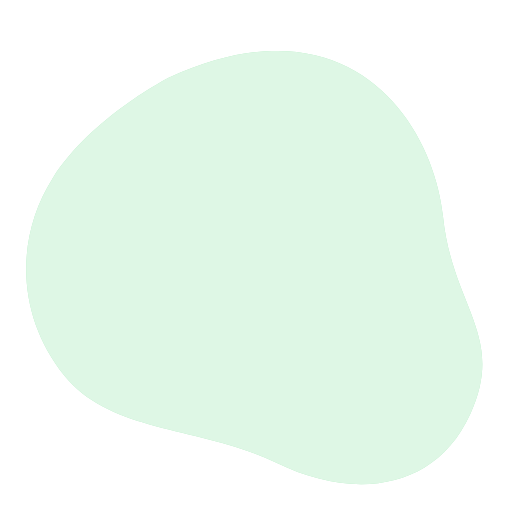
t = 0.00 s
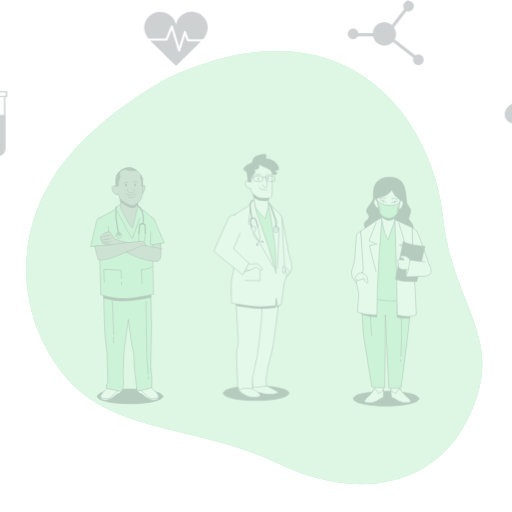
t = 0.25 s
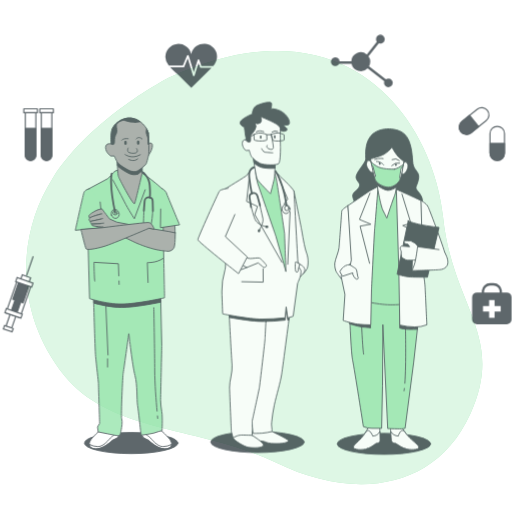
t = 0.50 s
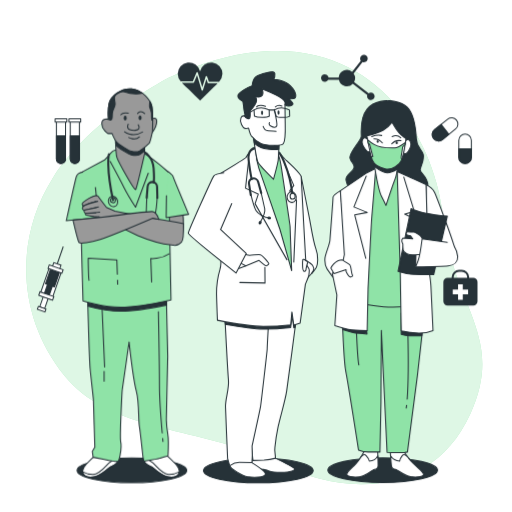
t = 0.75 s
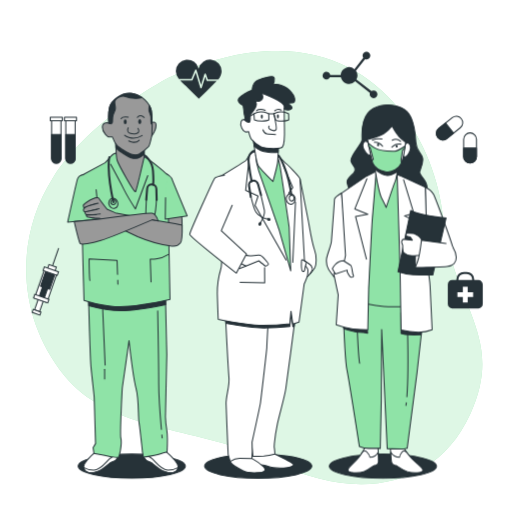
t = 1.00 s

The animated SVG that drew these frames (rendered in a browser with its animation timeline set to each time). Animation: 2 CSS @keyframes rules; one cycle of 1.00 s.

<svg class="animated" id="freepik_stories-doctors" xmlns="http://www.w3.org/2000/svg" viewBox="0 0 500 500" version="1.1" xmlns:xlink="http://www.w3.org/1999/xlink" xmlns:svgjs="http://svgjs.com/svgjs"><style>svg#freepik_stories-doctors:not(.animated) .animable {opacity: 0;}svg#freepik_stories-doctors.animated #freepik--Icons--inject-24 {animation: 1s 1 forwards cubic-bezier(.36,-0.01,.5,1.38) zoomOut;animation-delay: 0s;}svg#freepik_stories-doctors.animated #freepik--character-3--inject-24 {animation: 1s 1 forwards cubic-bezier(.36,-0.01,.5,1.38) zoomIn;animation-delay: 0s;}svg#freepik_stories-doctors.animated #freepik--character-2--inject-24 {animation: 1s 1 forwards cubic-bezier(.36,-0.01,.5,1.38) zoomIn;animation-delay: 0s;}svg#freepik_stories-doctors.animated #freepik--character-1--inject-24 {animation: 1s 1 forwards cubic-bezier(.36,-0.01,.5,1.38) zoomIn;animation-delay: 0s;}            @keyframes zoomOut {                0% {                    opacity: 0;                    transform: scale(1.5);                }                100% {                    opacity: 1;                    transform: scale(1);                }            }                    @keyframes zoomIn {                0% {                    opacity: 0;                    transform: scale(0.5);                }                100% {                    opacity: 1;                    transform: scale(1);                }            }        </style><g id="freepik--background-simple--inject-24" class="animable" style="transform-origin: 248.297px 261.286px;"><path d="M165.19,75.75s-75.77,38.61-113.56,98.1-34.8,136,11.12,192.78S196.44,416,269.93,452s154.57,28.58,189.32-47.66S441.6,299.57,432.6,211.36,344.07-6,165.19,75.75Z" style="fill: #8FE3A7; transform-origin: 248.297px 261.286px;" id="elxbrz8lbziuk" class="animable"></path><g id="elfuhwzbvx249"><path d="M165.19,75.75s-75.77,38.61-113.56,98.1-34.8,136,11.12,192.78S196.44,416,269.93,452s154.57,28.58,189.32-47.66S441.6,299.57,432.6,211.36,344.07-6,165.19,75.75Z" style="fill: rgb(255, 255, 255); opacity: 0.7; transform-origin: 248.297px 261.286px;" class="animable" id="el8pbeu0ybaca"></path></g></g><g id="freepik--Icons--inject-24" class="animable" style="transform-origin: 251.381px 179.041px;"><path d="M467.2,273.5h-4.15v-.71a7.32,7.32,0,0,0-7.31-7.31h-2.81a7.32,7.32,0,0,0-7.32,7.31v.71h-4.14a4.2,4.2,0,0,0-4.21,4.21v19.18a4.21,4.21,0,0,0,4.21,4.21H467.2a4.22,4.22,0,0,0,4.21-4.21V277.71A4.21,4.21,0,0,0,467.2,273.5Zm-19.59-.71a5.32,5.32,0,0,1,5.32-5.31h2.81a5.31,5.31,0,0,1,5.31,5.31v.71H447.61Z" style="fill: rgb(38, 50, 56); transform-origin: 454.335px 283.29px;" id="el4r8s25zb8n3" class="animable"></path><polygon points="462 285.34 456.7 285.34 456.7 280.05 451.96 280.05 451.96 285.34 446.66 285.34 446.66 290.09 451.96 290.09 451.96 295.38 456.7 295.38 456.7 290.09 462 290.09 462 285.34" style="fill: rgb(255, 255, 255); transform-origin: 454.33px 287.715px;" id="elerof0h6lt7i" class="animable"></polygon><path d="M459,159.2h0a6.27,6.27,0,0,1-6.27-6.28V136a6.27,6.27,0,0,1,6.27-6.28h0a6.27,6.27,0,0,1,6.27,6.28v16.89A6.27,6.27,0,0,1,459,159.2Z" style="fill: rgb(255, 255, 255); stroke: rgb(38, 50, 56); stroke-linecap: round; stroke-linejoin: round; transform-origin: 459px 144.46px;" id="el0uo9p5qvdd6a" class="animable"></path><path d="M459,159.2h0a6.27,6.27,0,0,1-6.27-6.28v-8.45h12.54v8.45A6.27,6.27,0,0,1,459,159.2Z" style="fill: rgb(38, 50, 56); stroke: rgb(38, 50, 56); stroke-linecap: round; stroke-linejoin: round; transform-origin: 459px 151.835px;" id="ellyq2ewdnh4c" class="animable"></path><path d="M427.46,134.28h0a6.26,6.26,0,0,1,1-8.82l13.17-10.58a6.29,6.29,0,0,1,8.83,1h0a6.28,6.28,0,0,1-1,8.82l-13.18,10.57A6.27,6.27,0,0,1,427.46,134.28Z" style="fill: rgb(255, 255, 255); stroke: rgb(38, 50, 56); stroke-linecap: round; stroke-linejoin: round; transform-origin: 438.956px 125.079px;" id="elexef4d435kv" class="animable"></path><path d="M427.46,134.28h0a6.26,6.26,0,0,1,1-8.82l6.59-5.29,7.85,9.79-6.59,5.28A6.27,6.27,0,0,1,427.46,134.28Z" style="fill: rgb(38, 50, 56); stroke: rgb(38, 50, 56); stroke-linecap: round; stroke-linejoin: round; transform-origin: 434.493px 128.405px;" id="elfai8t8opc6" class="animable"></path><path d="M364.75,88.24a3.75,3.75,0,0,0-2.18.7L348,77.63a8.15,8.15,0,0,0-.46-8.5l8.9-11.38a3.78,3.78,0,1,0-2.42-3.52,3.69,3.69,0,0,0,.69,2.17l-8.66,11.09a8.17,8.17,0,0,0-13.42,5.8H322.51a3.78,3.78,0,1,0-.39,2.19h10.7a8.18,8.18,0,0,0,13.92,3.92l14.49,11.27a3.77,3.77,0,1,0,3.52-2.43Z" style="fill: rgb(38, 50, 56); transform-origin: 341.751px 73.1116px;" id="elxy875ppiw2r" class="animable"></path><path d="M68.78,159.32h0a4.58,4.58,0,0,1-4.57-4.57v-38h9.14v38A4.57,4.57,0,0,1,68.78,159.32Z" style="fill: rgb(255, 255, 255); stroke: rgb(38, 50, 56); stroke-linecap: round; stroke-linejoin: round; transform-origin: 68.78px 138.035px;" id="elp97217si4ak" class="animable"></path><path d="M68.78,159.32h0a4.58,4.58,0,0,1-4.57-4.57V131.38h9.14v23.37A4.57,4.57,0,0,1,68.78,159.32Z" style="fill: rgb(38, 50, 56); stroke: rgb(38, 50, 56); stroke-linecap: round; stroke-linejoin: round; transform-origin: 68.78px 145.35px;" id="eloi2tqsgwzea" class="animable"></path><rect x="62.91" y="114.53" width="11.75" height="3.33" style="fill: rgb(255, 255, 255); stroke: rgb(38, 50, 56); stroke-linecap: round; stroke-linejoin: round; transform-origin: 68.785px 116.195px;" id="el7unqlrdg8lr" class="animable"></rect><path d="M54.93,159.32h0a4.58,4.58,0,0,1-4.57-4.57v-38H59.5v38A4.57,4.57,0,0,1,54.93,159.32Z" style="fill: rgb(255, 255, 255); stroke: rgb(38, 50, 56); stroke-linecap: round; stroke-linejoin: round; transform-origin: 54.93px 138.035px;" id="el9f1dybminyu" class="animable"></path><path d="M54.93,159.32h0a4.58,4.58,0,0,1-4.57-4.57V131.38H59.5v23.37A4.57,4.57,0,0,1,54.93,159.32Z" style="fill: rgb(38, 50, 56); stroke: rgb(38, 50, 56); stroke-linecap: round; stroke-linejoin: round; transform-origin: 54.93px 145.35px;" id="elu31jfu7eafb" class="animable"></path><rect x="49.06" y="114.53" width="11.75" height="3.33" style="fill: rgb(255, 255, 255); stroke: rgb(38, 50, 56); stroke-linecap: round; stroke-linejoin: round; transform-origin: 54.935px 116.195px;" id="eldejcam6f9uv" class="animable"></rect><path d="M186.78,77.07l3.64-8.74a.77.77,0,0,1,.73-.46.75.75,0,0,1,.68.53l4.41,14.54,3.36-10.71a.75.75,0,0,1,.7-.53.8.8,0,0,1,.72.5l1.87,5.38H213a12.21,12.21,0,0,0,3.38-8A11.33,11.33,0,0,0,194,67a11.33,11.33,0,0,0-22.36,2.59,12.36,12.36,0,0,0,2.95,7.53Z" style="fill: rgb(38, 50, 56); transform-origin: 194.01px 70.556px;" id="el9ifc39txk84" class="animable"></path><path d="M202.36,79.08a.75.75,0,0,1-.71-.5l-1.3-3.74-3.41,10.87a.76.76,0,0,1-.72.53h0a.74.74,0,0,1-.71-.54L191,70.83l-3,7.28a.75.75,0,0,1-.69.46H175.8c2.47,2.76,5.55,5.2,7.85,7.47,3.48,3.44,6.89,7,10.44,10.32,4.55-4.49,9.13-9,13.64-13.49,1.25-1.25,2.61-2.49,3.87-3.79Z" style="fill: rgb(38, 50, 56); transform-origin: 193.7px 83.595px;" id="el018g86nr9kz2e" class="animable"></path><g id="ely497440ytff"><rect x="36.2" y="287.7" width="5.19" height="16.19" style="fill: rgb(255, 255, 255); stroke: rgb(38, 50, 56); stroke-miterlimit: 10; transform-origin: 38.795px 295.795px; transform: rotate(-160.87deg);" class="animable" id="elq4r7myfzmoo"></rect></g><g id="elgo0k5v9ss9t"><rect x="31.63" y="303.36" width="8.01" height="3.05" style="fill: rgb(255, 255, 255); stroke: rgb(38, 50, 56); stroke-miterlimit: 10; transform-origin: 35.635px 304.885px; transform: rotate(-160.87deg);" class="animable" id="eljwwrxoxo8jj"></rect></g><g id="elkcs4xz5eif"><rect x="38.04" y="264.83" width="12.83" height="29.33" style="fill: rgb(255, 255, 255); stroke: rgb(38, 50, 56); stroke-miterlimit: 10; transform-origin: 44.455px 279.495px; transform: rotate(-160.87deg);" class="animable" id="elbyuzh6nywzp"></rect></g><g id="elyuoptp88bx"><rect x="41.87" y="265.19" width="9.47" height="16.19" style="fill: rgb(38, 50, 56); stroke: rgb(38, 50, 56); stroke-miterlimit: 10; transform-origin: 46.605px 273.285px; transform: rotate(-160.87deg);" class="animable" id="eloynvhenw7gh"></rect></g><g id="el05b6ucitnvls"><rect x="40.4" y="275.58" width="5.19" height="16.19" style="fill: rgb(38, 50, 56); stroke: rgb(38, 50, 56); stroke-miterlimit: 10; transform-origin: 42.995px 283.675px; transform: rotate(-160.87deg);" class="animable" id="el5huykj709y"></rect></g><g id="el5vp9tpcloub"><rect x="32.91" y="289.78" width="14.66" height="3.67" style="fill: rgb(255, 255, 255); stroke: rgb(38, 50, 56); stroke-miterlimit: 10; transform-origin: 40.24px 291.615px; transform: rotate(-160.87deg);" class="animable" id="elel8hjgklcf"></rect></g><g id="elwmjz8behsam"><rect x="46.74" y="259.44" width="7.64" height="4.89" style="fill: rgb(255, 255, 255); stroke: rgb(38, 50, 56); stroke-miterlimit: 10; transform-origin: 50.56px 261.885px; transform: rotate(-160.87deg);" class="animable" id="eljih4sbsl9q"></rect></g><g id="el2bauq7evt41"><rect x="42.23" y="262.94" width="14.66" height="3.67" style="fill: rgb(255, 255, 255); stroke: rgb(38, 50, 56); stroke-miterlimit: 10; transform-origin: 49.56px 264.775px; transform: rotate(-160.87deg);" class="animable" id="eloju1z972gmp"></rect></g><line x1="51.42" y1="258.95" x2="57.22" y2="242.21" style="fill: none; stroke: rgb(38, 50, 56); stroke-miterlimit: 10; transform-origin: 54.32px 250.58px;" id="elov4zwmxqql" class="animable"></line></g><g id="freepik--character-3--inject-24" class="animable" style="transform-origin: 382.147px 284.799px;"><ellipse cx="373.9" cy="455.2" rx="52.33" ry="11.8" style="fill: rgb(38, 50, 56); stroke: rgb(38, 50, 56); stroke-linecap: round; stroke-linejoin: round; transform-origin: 373.9px 455.2px;" id="elvdmoiffrs" class="animable"></ellipse><path d="M333.55,188.48s-7.08,4.33-7,6.23-2.64,36.55-2.95,40.88-4.43,13.27-4.75,17.33.7,8.13,1.89,10,5.56,7.85,5.56,7.85l11.75-18.15a103.73,103.73,0,0,0,.18-11.91C338.05,232.06,333.55,188.48,333.55,188.48Z" style="fill: rgb(255, 255, 255); stroke: rgb(38, 50, 56); stroke-linecap: round; stroke-linejoin: round; transform-origin: 328.557px 229.625px;" id="elh0nw5yzd6q" class="animable"></path><path d="M378.76,102.62s-12.5-.8-19.62,7.87-5.59,21.93-5.64,26-12.14,16-10.8,20.86,4.9,5.41,3.76,9.47-8.58,6.5-7.5,11.65,5,12.45,5,12.45l72,.49s2.57-7.58-.17-13.27-6.63-7.57-6-10.28,4.11-9.21,2.77-14.08-6-6.22-6.49-14.89-1.77-23-8.65-30S378.76,102.62,378.76,102.62Z" style="fill: rgb(38, 50, 56); stroke: rgb(38, 50, 56); stroke-linecap: round; stroke-linejoin: round; transform-origin: 377.953px 147.004px;" id="el9njddspsen" class="animable"></path><path d="M356.62,436.73a64,64,0,0,1-8,11.92c-4.6,5.15-9.06,7.86-8.91,10.57s10.19,3.24,15.5,1.34,9.17-5.69,10.24-6,4.06,0,4.13-3.8-.51-14.62-.51-14.62Z" style="fill: rgb(255, 255, 255); stroke: rgb(38, 50, 56); stroke-linecap: round; stroke-linejoin: round; transform-origin: 354.646px 448.915px;" id="el742cb51nt2k" class="animable"></path><path d="M355.19,460.56c5.32-1.9,9.17-5.69,10.24-6s4.06,0,4.13-3.8c0-2-.11-6-.25-9.27a9.45,9.45,0,0,1-8.1,5s-.1-1.9-3-5.14c-1.87-2.12-3.76-.45-4.86,1l-.89,1.34-.07.13h0a48,48,0,0,1-3.78,4.87c-4.6,5.15-9.06,7.86-8.91,10.57S349.88,462.46,355.19,460.56Z" style="fill: rgb(255, 255, 255); stroke: rgb(38, 50, 56); stroke-linecap: round; stroke-linejoin: round; transform-origin: 354.628px 451.024px;" id="elkmoikr1p9l" class="animable"></path><path d="M393.67,436.71a74.28,74.28,0,0,0,9.3,11.91c5.15,5.14,9.9,7.84,10,10.55s-9.84,3.25-15.36,1.36-9.78-5.68-10.87-5.95-4.07,0-4.54-3.78-1.06-14.62-1.06-14.62Z" style="fill: rgb(255, 255, 255); stroke: rgb(38, 50, 56); stroke-linecap: round; stroke-linejoin: round; transform-origin: 397.055px 448.914px;" id="eldbey6983fp5" class="animable"></path><path d="M397.65,460.53c-5.51-1.89-9.78-5.68-10.87-5.95s-4.07,0-4.54-3.78c-.25-2-.53-6-.74-9.28a10.6,10.6,0,0,0,8.63,4.94s-.1-1.9,2.43-5.15c1.65-2.11,3.72-.45,5,1,.33.44.67.88,1,1.34l.09.13h0a59.77,59.77,0,0,0,4.3,4.87c5.15,5.14,9.9,7.84,10,10.55S403.17,462.42,397.65,460.53Z" style="fill: rgb(255, 255, 255); stroke: rgb(38, 50, 56); stroke-linecap: round; stroke-linejoin: round; transform-origin: 397.225px 450.984px;" id="elgeggtz3pk7c" class="animable"></path><path d="M334.87,293.8s1.67,56.31,3.89,67.41,12.13,74.72,12.13,74.72a23.81,23.81,0,0,0,9.58,1.88H371.3l1-47.38.37-68.77,5.43,116.41s14.92.53,16.53.26,2.95-.54,2.95-.54l9.59-73.65,5.49-49,.3-19.49s-45.84-1.59-59.16-2.67S335,291.63,335,291.63Z" style="fill: #8FE3A7; stroke: rgb(38, 50, 56); stroke-linecap: round; stroke-linejoin: round; transform-origin: 373.915px 365.018px;" id="elfajg71glk7t" class="animable"></path><path d="M396.77,393.22c-.12.94-.24,1.81-.38,2.61" style="fill: none; stroke: rgb(38, 50, 56); stroke-linecap: round; stroke-linejoin: round; transform-origin: 396.58px 394.525px;" id="elch9ud6msbe6" class="animable"></path><path d="M398,325.43s.93,40.12-.7,61.9" style="fill: none; stroke: rgb(38, 50, 56); stroke-linecap: round; stroke-linejoin: round; transform-origin: 397.782px 356.38px;" id="eldgxvc3h8f5t" class="animable"></path><path d="M348.85,322.21s1.15,26.54,2.29,32.49" style="fill: none; stroke: rgb(38, 50, 56); stroke-linecap: round; stroke-linejoin: round; transform-origin: 349.995px 338.455px;" id="elak6wzwjqgb" class="animable"></path><path d="M391.58,305.3v20.26a43.83,43.83,0,0,0,7.93,1.37c4.11.27,11.78,0,11.78,0l.55-7.67Z" style="fill: rgb(38, 50, 56); stroke: rgb(38, 50, 56); stroke-linecap: round; stroke-linejoin: round; transform-origin: 401.71px 316.175px;" id="el4aycibg8h8c" class="animable"></path><path d="M335.72,320.9s10.41,3.29,14.79,3.56,8.48.82,8.48.82l-.54-5.47-23.28-2.19Z" style="fill: rgb(38, 50, 56); stroke: rgb(38, 50, 56); stroke-linecap: round; stroke-linejoin: round; transform-origin: 347.08px 321.45px;" id="elsq0frji9irc" class="animable"></path><path d="M367.32,167.07l-8.17,9.21-22.66,16.53L341.32,293s18.06,4.86,33.56,6.21,35.43-2.2,35.43-2.2l-2.93-105s-8.82-13-13.34-16.51-6.59-6.76-12.58-7.3S367.32,167.07,367.32,167.07Z" style="fill: #8FE3A7; stroke: rgb(38, 50, 56); stroke-linecap: round; stroke-linejoin: round; transform-origin: 373.4px 233.293px;" id="elp1wwmmxdqgg" class="animable"></path><path d="M357.84,172l-24.29,16.53,3.81,60.91-1.29,6.12-10.21,11.76,4.35,20.66-1.94,29.15s9.65,3.25,16.19,4.05a142.42,142.42,0,0,0,14.66.81l.84-39.8s3.23-66.07,3.61-69,3.75-46,3.75-46Z" style="fill: rgb(255, 255, 255); stroke: rgb(38, 50, 56); stroke-linecap: round; stroke-linejoin: round; transform-origin: 346.59px 244.59px;" id="elupb3zm8be3f" class="animable"></path><polyline points="358.23 174.49 346.47 203.98 359.16 209.25 347.18 211.43 357.79 253" style="fill: none; stroke: rgb(38, 50, 56); stroke-linecap: round; stroke-linejoin: round; transform-origin: 352.815px 213.745px;" id="elvd1ghs3cjw" class="animable"></polyline><path d="M365.28,159.22s4.22,28.15,7.54,34.65,4.26,8.66,4.26,8.66,7.22-21.94,8.67-25.19,3-14.89,3-14.89S374.36,167.06,365.28,159.22Z" style="fill: rgb(255, 255, 255); stroke: rgb(38, 50, 56); stroke-linecap: round; stroke-linejoin: round; transform-origin: 377.015px 180.875px;" id="eli8wobo3fnyp" class="animable"></path><path d="M365.28,159.22s.38,2.56,1,6.31c2.11,1.61,7.7,5.59,11.83,5.8,3.15.16,7.15-1.88,9.81-3.51.48-2.95.81-5.37.81-5.37S374.36,167.06,365.28,159.22Z" style="fill: rgb(38, 50, 56); stroke: rgb(38, 50, 56); stroke-linecap: round; stroke-linejoin: round; transform-origin: 377.005px 165.279px;" id="elxz3dyv1lq7h" class="animable"></path><path d="M359.55,139.76s-2.88-4.1-4.82,0,3,10.17,4.38,11c3.92,2.33,2.88-2,2.88-2Z" style="fill: rgb(255, 255, 255); stroke: rgb(38, 50, 56); stroke-linecap: round; stroke-linejoin: round; transform-origin: 358.2px 144.693px;" id="elwzxlv9dmjhn" class="animable"></path><path d="M395.32,141.53s2.43-4.24,4.81-.24-1.91,10.29-3.19,11.18c-3.66,2.53-3.08-1.81-3.08-1.81Z" style="fill: rgb(255, 255, 255); stroke: rgb(38, 50, 56); stroke-linecap: round; stroke-linejoin: round; transform-origin: 397.332px 146.417px;" id="elulgeg2zo59" class="animable"></path><path d="M358.87,136.14s10.44-2.44,15.7-5.55a28.82,28.82,0,0,0,8.27-7.53s4.52,8.54,8.5,12,4.81,3.66,4.81,3.66-1.91,14.95-4.07,20.15-9.21,10.26-15.79,8.8c-3.74-.82-10.22-3.52-12.1-8.07S358.87,136.14,358.87,136.14Z" style="fill: rgb(255, 255, 255); stroke: rgb(38, 50, 56); stroke-linecap: round; stroke-linejoin: round; transform-origin: 377.51px 145.492px;" id="eloqic7e800n" class="animable"></path><path d="M385.51,147.63c-3.24.08-14.09.1-19.69-3.28a37.17,37.17,0,0,1-6.27-4.59c.2,1,.44,2.25.7,3.55l1.22.89,3.06,11.56-1.43.31a34.62,34.62,0,0,0,1.09,3.49c1.88,4.55,8.36,7.25,12.1,8.07,6.57,1.45,13.6-3.58,15.78-8.77a4.93,4.93,0,0,1-.43-3.27c.63-3.27,1.41-9,1.41-9l2.23-2c.12-.73.22-1.43.32-2.07C392.9,144.39,387.84,147.57,385.51,147.63Z" style="fill: #8FE3A7; stroke: rgb(38, 50, 56); stroke-linecap: round; stroke-linejoin: round; transform-origin: 377.575px 153.822px;" id="el2ajzcpes0fb" class="animable"></path><path d="M373.6,142.8s-3.49-4.24-8.07-3.85" style="fill: none; stroke: rgb(38, 50, 56); stroke-linecap: round; stroke-linejoin: round; transform-origin: 369.565px 140.862px;" id="el7g0u33gr5br" class="animable"></path><path d="M382.59,143.64a9.89,9.89,0,0,1,8.79-2.94" style="fill: none; stroke: rgb(38, 50, 56); stroke-linecap: round; stroke-linejoin: round; transform-origin: 386.985px 142.103px;" id="elxcllib0r2ki" class="animable"></path><path d="M363.52,136.83s5-2,9.43-1.06" style="fill: none; stroke: rgb(38, 50, 56); stroke-linecap: round; stroke-linejoin: round; transform-origin: 368.235px 136.174px;" id="elsbe6w1xh0q" class="animable"></path><path d="M383,136.86a7.21,7.21,0,0,1,8.19,1.14" style="fill: none; stroke: rgb(38, 50, 56); stroke-linecap: round; stroke-linejoin: round; transform-origin: 387.095px 137.035px;" id="elgqht5cwj3i" class="animable"></path><path d="M370.24,141.41a1.18,1.18,0,0,1-1,1.34,1.24,1.24,0,0,1-1.1-1.29,1.17,1.17,0,0,1,1-1.34A1.25,1.25,0,0,1,370.24,141.41Z" style="fill: rgb(38, 50, 56); transform-origin: 369.189px 141.435px;" id="el8gugpcq4p84" class="animable"></path><path d="M388.35,142.71a1.15,1.15,0,0,1-1,1.34,1.23,1.23,0,0,1-1.1-1.28,1.15,1.15,0,0,1,1-1.34A1.23,1.23,0,0,1,388.35,142.71Z" style="fill: rgb(38, 50, 56); transform-origin: 387.3px 142.74px;" id="eljh9j7k6wg2o" class="animable"></path><path d="M415.28,182.74s5.83,2.7,8,7,19.52,50.89,19.44,54.41-5.82,7.58-11.2,8.13-13.22-9.2-14.39-10.82-1.38-20.58-1.38-20.58Z" style="fill: rgb(255, 255, 255); stroke: rgb(38, 50, 56); stroke-linecap: round; stroke-linejoin: round; transform-origin: 429px 217.521px;" id="elky2ivepsxq" class="animable"></path><path d="M387.8,170.3l2.84,93.14,1,58.75a74.65,74.65,0,0,0,16.63,2.15,35.42,35.42,0,0,0,13.68-2.44s-1.7-36.55-2-42.51-2.28-17.33-2.28-17.33l-2.36-79.32S393.34,172.46,387.8,170.3Z" style="fill: rgb(255, 255, 255); stroke: rgb(38, 50, 56); stroke-linecap: round; stroke-linejoin: round; transform-origin: 404.875px 247.324px;" id="elnm3vkkqo4p" class="animable"></path><polyline points="394.04 175.44 404.11 208.29 394.93 210.78 403.86 215.11 392.72 250.5" style="fill: rgb(255, 255, 255); stroke: rgb(38, 50, 56); stroke-linecap: round; stroke-linejoin: round; transform-origin: 398.415px 212.97px;" id="eltwwvja5k4w" class="animable"></polyline><path d="M401.06,205.49l-12.49,59.84s8.54,2.7,14.78,3,19.24.26,19.24.26l13-55.78S410,210.36,401.06,205.49Z" style="fill: rgb(38, 50, 56); stroke: rgb(38, 50, 56); stroke-linecap: round; stroke-linejoin: round; transform-origin: 412.08px 237.041px;" id="el8huvjjevfwm" class="animable"></path><path d="M405.41,261.26l.41-18.7,9.91,2.09S409.18,259.08,405.41,261.26Z" style="fill: rgb(255, 255, 255); stroke: rgb(38, 50, 56); stroke-linecap: round; stroke-linejoin: round; transform-origin: 410.57px 251.91px;" id="elp9mtpjclr8" class="animable"></path><path d="M413,235.8s-2.64-3.78-3.49-4.6-5.05-3.24-5.86-3.24-5.16-.27-6-.27-1.79,1.9-.93,2.71,3.85,1.08,3.85,1.08l2.05,3-9.25-.81s-1.54,1.63-1.19,3a18.41,18.41,0,0,0,1,2.71,42.77,42.77,0,0,0,.31,5.95c.36,1.63,2,2.17,4.25,3.52s9.78.54,9.78.54H411Z" style="fill: rgb(255, 255, 255); stroke: rgb(38, 50, 56); stroke-linecap: round; stroke-linejoin: round; transform-origin: 402.564px 238.66px;" id="el6fj3ymwyvr4" class="animable"></path><path d="M435.55,237.68l-24-3.23s-1.87,15.44-3.76,20.58-2.38,6.23-2.38,6.23,25.15-.56,31.08-1.1,9.26-4.07,9-8.94-3.23-9.75-3.23-9.75" style="fill: rgb(255, 255, 255); stroke: rgb(38, 50, 56); stroke-linecap: round; stroke-linejoin: round; transform-origin: 425.457px 247.855px;" id="el2505vfjzuqs" class="animable"></path><path d="M335.47,254.54s5.6,3.51,7,4.6,1.52,8.12,2.41,9.47-.16,2.17-1.78,2.17-4.07-5.14-4.07-5.14l-.1-1.9-11.44,3.8-3-5.14S327.89,254.54,335.47,254.54Z" style="fill: rgb(255, 255, 255); stroke: rgb(38, 50, 56); stroke-linecap: round; stroke-linejoin: round; transform-origin: 334.848px 262.66px;" id="eleo83s33ydbt" class="animable"></path></g><g id="freepik--character-2--inject-24" class="animable" style="transform-origin: 247.016px 270.876px;"><ellipse cx="252.13" cy="455.2" rx="52.33" ry="11.8" style="fill: rgb(38, 50, 56); stroke: rgb(38, 50, 56); stroke-linecap: round; stroke-linejoin: round; transform-origin: 252.13px 455.2px;" id="el00vmyr20p048" class="animable"></ellipse><path d="M293,174.79s6.86,34.43,8.08,40.8,3.46,21.51,6,28.15,1.71,15.14.44,17.53a39.59,39.59,0,0,1-4.37,5.84L294.63,256s-5.07-54.44-5.26-62.15S293,174.79,293,174.79Z" style="fill: rgb(255, 255, 255); stroke: rgb(38, 50, 56); stroke-linecap: round; stroke-linejoin: round; transform-origin: 299.048px 220.95px;" id="el7mfxfmhnfsq" class="animable"></path><path d="M297.52,254.64s5.4,3.37,6.35,4.8,1.63,3.25.89,4.8-4.77,6.23-5.79,7.14-1.88-2.72-2-5.84S297.52,254.64,297.52,254.64Z" style="fill: rgb(255, 255, 255); stroke: rgb(38, 50, 56); stroke-linecap: round; stroke-linejoin: round; transform-origin: 301.015px 263.081px;" id="ela8lcok14t5m" class="animable"></path><path d="M268.48,443.44s16.93,8.23,18,9.83S283.69,457,273.6,457s-10.39-1.33-14.4-2.39-12-.27-13.08-2.66.8-10.62.8-10.62Z" style="fill: rgb(255, 255, 255); stroke: rgb(38, 50, 56); stroke-linecap: round; stroke-linejoin: round; transform-origin: 266.219px 449.165px;" id="el8zeaki2ujed" class="animable"></path><path d="M246,447.69s14,8.5,12.77,11.42-11.35,2.92-16.68,2.12-16.66-8-17.26-10.62.9-6.64,9.11-7.43S246,447.69,246,447.69Z" style="fill: rgb(255, 255, 255); stroke: rgb(38, 50, 56); stroke-linecap: round; stroke-linejoin: round; transform-origin: 241.779px 452.393px;" id="el9s1kmquxtdq" class="animable"></path><path d="M288.5,308.8s-8,61.61-9.39,70.64-5.8,23.37-8.18,34.26a181.53,181.53,0,0,0-3,19.39,18.18,18.18,0,0,0,.13,5.57c.34,2.66.39,4.78.39,4.78a72.54,72.54,0,0,1-10.84,1.86c-4.51.27-10.62.27-10.62.27l-2-17.26s1.49-25.5,2.37-32.93,1.82-65.86,1.78-67.46-.39-15.67-.39-15.67L276,309.33s3.72-10.62,9.31-10.09S288.5,308.8,288.5,308.8Z" style="fill: rgb(255, 255, 255); stroke: rgb(38, 50, 56); stroke-linecap: round; stroke-linejoin: round; transform-origin: 267.001px 372.395px;" id="el780dx7a6ltx" class="animable"></path><path d="M285.35,299.24c-5.59-.53-9.31,10.09-9.31,10.09l-27.28,2.92s.09,3.74.18,7.58c2.91.26,5.6.41,7.9.41A240.45,240.45,0,0,0,283,318.77l1.17-12.24L286,319l1.26-.41c.78-5.94,1.28-9.81,1.28-9.81S290.94,299.77,285.35,299.24Z" style="fill: rgb(38, 50, 56); stroke: rgb(38, 50, 56); stroke-linecap: round; stroke-linejoin: round; transform-origin: 268.906px 309.73px;" id="elvnfegaiud9" class="animable"></path><path d="M220.3,310.66s0,.38.06,1.07c.37,7.26,2.57,49.33,3.24,57.09.75,8.5-3,17.79-2.81,25.49s2,49.4,2,49.4l2,6.9s4.7-3.18,9.21-3.18,12,.26,12,.26.39-5.58.35-7.43-.21-8.5-.21-8.5,7.63-34.79,8.09-37.71,6.38-53.38,6.34-55,1.25-24.17,1.25-24.17Z" style="fill: rgb(255, 255, 255); stroke: rgb(38, 50, 56); stroke-linecap: round; stroke-linejoin: round; transform-origin: 241.06px 380.635px;" id="elout78x87asj" class="animable"></path><path d="M261.54,320.19c.17-3.08.29-5.28.29-5.28l-41.53-4.25s0,.38.06,1.07c0,.88.11,2.27.21,4,9.71,1.74,26.56,4.48,36.27,4.48C258.44,320.24,260,320.22,261.54,320.19Z" style="fill: rgb(38, 50, 56); stroke: rgb(38, 50, 56); stroke-linecap: round; stroke-linejoin: round; transform-origin: 241.065px 315.442px;" id="eluyoagnl4dhj" class="animable"></path><path d="M250.9,147.6s-4.39.74-6.06,2.7a44,44,0,0,0-4.5,6.12c-.23.74-26.05,16.41-26.05,16.41l1.86,74.72s.77,11.51-.6,15.43a79,79,0,0,0-3.33,23.77c.24,9.55.86,25,.86,25s29.55,5.88,43.76,5.88A240.45,240.45,0,0,0,283,316.14l1.17-12.25,1.78,12.5,6.07-2,5-37s3.48-7.84,3.44-9.56.88-3.92-.13-5.39-2.81-4.41-2.81-4.41S293,177,293,174.79s-13.37-15.18-14.36-15.67-7.09-9.56-15-12S250.9,147.6,250.9,147.6Z" style="fill: rgb(255, 255, 255); stroke: rgb(38, 50, 56); stroke-linecap: round; stroke-linejoin: round; transform-origin: 256.509px 231.889px;" id="eldwyxak3r73j" class="animable"></path><polyline points="242.85 158.87 239.89 185.78 252.05 191.43 249.01 200.56 279.42 254" style="fill: none; stroke: rgb(38, 50, 56); stroke-linecap: round; stroke-linejoin: round; transform-origin: 259.655px 206.435px;" id="el60bnblkf45b" class="animable"></polyline><polyline points="276.82 161.89 285.94 183.18 282.03 188.39 288.55 197.51 285.94 256.17" style="fill: none; stroke: rgb(38, 50, 56); stroke-linecap: round; stroke-linejoin: round; transform-origin: 282.685px 209.03px;" id="ely6q74wa87zg" class="animable"></polyline><path d="M249.77,151.28a56.54,56.54,0,0,0,2.83,15.43c2.63,7.35,20.06,58.06,20.06,58.06l11.27,39.68s-1.49-40.42-1.53-42.13-8.54-57.82-8.54-57.82-1.45-9.06-3.74-12.49S252.48,142.21,249.77,151.28Z" style="fill: #8FE3A7; stroke: rgb(38, 50, 56); stroke-linecap: round; stroke-linejoin: round; transform-origin: 266.85px 205.535px;" id="elcue16v1t0md" class="animable"></path><path d="M248.69,147.36s-7.09.73-5.84,11.51,2.9,18.13,2.9,18.13" style="fill: none; stroke: rgb(38, 50, 56); stroke-linecap: round; stroke-linejoin: round; stroke-width: 2px; transform-origin: 245.696px 162.18px;" id="elc6l9p6yu1fg" class="animable"></path><path d="M244.88,191.21s3,12.49,5.05,15.92,8.25,6.86,12.66,6.86" style="fill: none; stroke: rgb(38, 50, 56); stroke-linecap: round; stroke-linejoin: round; transform-origin: 253.735px 202.6px;" id="el5fcg6cn1jmr" class="animable"></path><path d="M254.36,188.27s3.3,14.45,3.85,17.15-1.27,7.83-4.33,13" style="fill: none; stroke: rgb(38, 50, 56); stroke-linecap: round; stroke-linejoin: round; transform-origin: 256.094px 203.345px;" id="elwqhuk65lhfo" class="animable"></path><path d="M253,220.13h0a1.36,1.36,0,0,1-.54-1.84l.35-.64a1.32,1.32,0,0,1,1.82-.49h0a1.37,1.37,0,0,1,.55,1.84l-.35.63A1.33,1.33,0,0,1,253,220.13Z" style="fill: rgb(38, 50, 56); transform-origin: 253.817px 218.644px;" id="el0njh638enwk" class="animable"></path><path d="M264.23,214.26h0a1.31,1.31,0,0,1-1.36,1.31l-.73,0a1.37,1.37,0,0,1-1.34-1.38h0a1.3,1.3,0,0,1,1.35-1.31l.73,0A1.39,1.39,0,0,1,264.23,214.26Z" style="fill: rgb(38, 50, 56); transform-origin: 262.515px 214.225px;" id="elt1axrywr98e" class="animable"></path><path d="M244.9,192.19l-1.68-10.65a4.38,4.38,0,0,1,3.31-5h0a4.63,4.63,0,0,1,5.5,3.32l2.87,10.6" style="fill: none; stroke: rgb(38, 50, 56); stroke-linecap: round; stroke-linejoin: round; stroke-width: 2px; transform-origin: 249.029px 184.307px;" id="elphn7g37qfc" class="animable"></path><g id="el6vubc4sdkci"><ellipse cx="283.94" cy="194.34" rx="4.38" ry="5.05" style="fill: rgb(255, 255, 255); stroke: rgb(38, 50, 56); stroke-linecap: round; stroke-linejoin: round; transform-origin: 283.94px 194.34px; transform: rotate(-5.72deg);" class="animable" id="elwsm1alxjnp"></ellipse></g><path d="M272.13,151.85s9.63,13.55,12.7,41.17" style="fill: none; stroke: rgb(38, 50, 56); stroke-linecap: round; stroke-linejoin: round; stroke-width: 2px; transform-origin: 278.48px 172.435px;" id="elf2mtdazuo2s" class="animable"></path><g id="elclpazpxa916"><ellipse cx="284.84" cy="193.42" rx="2.39" ry="2.79" style="fill: rgb(255, 255, 255); stroke: rgb(38, 50, 56); stroke-linecap: round; stroke-linejoin: round; transform-origin: 284.84px 193.42px; transform: rotate(-5.31deg);" class="animable" id="elkylhzb2efk"></ellipse></g><path d="M299.16,256.75a49.77,49.77,0,0,0-1.45,5.58c0,.8-.19,3.19-2.06,2.65s-1.31-10.09-1.07-11.15,4.79,2.37,4.79,2.37" style="fill: rgb(255, 255, 255); stroke: rgb(38, 50, 56); stroke-linecap: round; stroke-linejoin: round; transform-origin: 296.841px 259.343px;" id="elmgewtf5y2ch" class="animable"></path><path d="M238.46,248.29a11.89,11.89,0,0,0,5.42,1.47c2.94,0,8.31-1,10.28-.49s7,6.85,7,6.85,1.5,1.47.79,2.21-2.16,2-3.16,1.22-6-4.9-6-4.9l-12.61,5.15L235,257.1Z" style="fill: rgb(255, 255, 255); stroke: rgb(38, 50, 56); stroke-linecap: round; stroke-linejoin: round; transform-origin: 248.57px 254.045px;" id="elip6jgle97d" class="animable"></path><path d="M219.15,171.12s-8.31,1-9.72,3.18-24.18,52.18-24.13,54.39,45.53,38,45.53,38L240.65,248l-24.57-22.78,10.66-24.74" style="fill: rgb(255, 255, 255); stroke: rgb(38, 50, 56); stroke-linecap: round; stroke-linejoin: round; transform-origin: 212.975px 218.905px;" id="el7gw531f2jg" class="animable"></path><polyline points="234.48 275.72 258.5 276.21 258.38 261.27" style="fill: none; stroke: rgb(38, 50, 56); stroke-linecap: round; stroke-linejoin: round; transform-origin: 246.49px 268.74px;" id="elmgk6qd6ub5" class="animable"></polyline><line x1="240.21" y1="259.8" x2="233.86" y2="262.17" style="fill: none; stroke: rgb(38, 50, 56); stroke-linecap: round; stroke-linejoin: round; transform-origin: 237.035px 260.985px;" id="elyqj2t3kw1jh" class="animable"></line><path d="M247.45,136.82s2.73,21.32,4.53,24.5,14.6,15.92,14.6,15.92,4-14.69,4.45-18.12.8-17.15.8-17.15l-24.43-6.86Z" style="fill: rgb(255, 255, 255); stroke: rgb(38, 50, 56); stroke-linecap: round; stroke-linejoin: round; transform-origin: 259.615px 156.175px;" id="el9ujm31ti58r" class="animable"></path><path d="M247.45,136.82s.32,2.5.81,5.91a24.53,24.53,0,0,0,6.48,4.34c3.15,1.39,11.55,2.17,16.86,1.55.14-3.59.23-6.65.23-6.65l-24.43-6.86Z" style="fill: rgb(38, 50, 56); stroke: rgb(38, 50, 56); stroke-linecap: round; stroke-linejoin: round; transform-origin: 259.615px 141.973px;" id="elbwcfaxgzkx" class="animable"></path><path d="M240.37,118.21s-3.27-3.43-4.89.48,2,9.8,3.93,10.05a8.52,8.52,0,0,0,3.42-.25s1.37,5.64,2.63,7.35a25.68,25.68,0,0,0,9.28,7.34c4.46,2,19.39,2.71,21.28,0s1.78-17.15,1.75-18.37-.24-18.68-.24-18.68,1.34-6.06-.48-10.23-20.09-10-24.68-7.59-9.88,6.61-10.24,12-.14,14.21-.14,14.21Z" style="fill: rgb(255, 255, 255); stroke: rgb(38, 50, 56); stroke-linecap: round; stroke-linejoin: round; transform-origin: 256.54px 116.351px;" id="elua5g257v3pk" class="animable"></path><path d="M267.37,110.61s3.05,14,2.35,15.68-2.89,1.71-5.63.24-1.31-3.43-1.31-3.43" style="fill: none; stroke: rgb(38, 50, 56); stroke-linecap: round; stroke-linejoin: round; transform-origin: 266.116px 119.102px;" id="elnm0yc3kqly8" class="animable"></path><path d="M256.75,126.78s1.32,3.67,3.77,3.92,8.6.73,8.6.73" style="fill: none; stroke: rgb(38, 50, 56); stroke-linecap: round; stroke-linejoin: round; transform-origin: 262.935px 129.105px;" id="eloe2i9tbqw3" class="animable"></path><path d="M248,111.1l.39,5.88s2.24,1.23,7.38,1.23,6.83-1.23,6.83-1.23l-.14-5.88S255,106.69,248,111.1Z" style="fill: none; stroke: rgb(38, 50, 56); stroke-linecap: round; stroke-linejoin: round; transform-origin: 255.3px 113.675px;" id="el4t3s9ire146" class="animable"></path><path d="M267.39,111.1l1.86,6.13s.76,1,5.91,1S282,117,282,117l-.15-5.88S274.38,106.69,267.39,111.1Z" style="fill: none; stroke: rgb(38, 50, 56); stroke-linecap: round; stroke-linejoin: round; transform-origin: 274.695px 113.688px;" id="elq3i0qjsz7re" class="animable"></path><line x1="262.49" y1="111.1" x2="267.39" y2="111.1" style="fill: none; stroke: rgb(38, 50, 56); stroke-linecap: round; stroke-linejoin: round; transform-origin: 264.94px 111.1px;" id="el6nzebxqtdwr" class="animable"></line><line x1="248.03" y1="111.1" x2="238.37" y2="116.74" style="fill: none; stroke: rgb(38, 50, 56); stroke-linecap: round; stroke-linejoin: round; transform-origin: 243.2px 113.92px;" id="el3zrsv43y3yw" class="animable"></line><path d="M250.41,108.16s2.62-2.94,8.56-.49" style="fill: none; stroke: rgb(38, 50, 56); stroke-linecap: round; stroke-linejoin: round; transform-origin: 254.69px 107.428px;" id="elhtqj3t8isl7" class="animable"></path><path d="M268.29,108.16a6,6,0,0,1,6.35-.73" style="fill: none; stroke: rgb(38, 50, 56); stroke-linecap: round; stroke-linejoin: round; transform-origin: 271.465px 107.5px;" id="eluv67s02kni" class="animable"></path><path d="M256.67,113.8c0,1.08-.39,2-.93,2s-1-.88-1-2,.39-2,.94-2S256.65,112.71,256.67,113.8Z" style="fill: rgb(38, 50, 56); transform-origin: 255.705px 113.8px;" id="elsr3vbtyxewh" class="animable"></path><path d="M272.35,113.55c0,1.08-.39,2-.93,2s-1-.88-1-2,.39-2,.93-2S272.32,112.47,272.35,113.55Z" style="fill: rgb(38, 50, 56); transform-origin: 271.385px 113.55px;" id="elk1zwhf66w5m" class="animable"></path><path d="M255.57,90.89S257.93,96.1,255,98a5.94,5.94,0,0,1-5.95,0,6.58,6.58,0,0,1,.19,7.44,41.31,41.31,0,0,1-5,6.69s.53,6.33-.57,7.07-4.1-.37-4.15-2.23-1.25-5.58-1.3-7.44-.91-6.7-.91-6.7-7.52-3.35-3.53-7.44,12.46-7.44,12.46-7.44.19-7.44,5.34-9.67,16.23-5.58,16.32-1.86a11.42,11.42,0,0,1-1,5.58s9.29-.37,15.77,6,6.26,12.28,2.91,12.28-4.44.74-4.44.74,6.41,3.72,3.11,5.58-6.7-.37-6.7-.37,1.42-2.6-2.76-6S255.57,90.89,255.57,90.89Z" style="fill: rgb(38, 50, 56); stroke: rgb(38, 50, 56); stroke-linecap: round; stroke-linejoin: round; transform-origin: 260.247px 97.0919px;" id="elm4c4lpg2knb" class="animable"></path></g><g id="freepik--character-1--inject-24" class="animable" style="transform-origin: 124.47px 279.056px;"><ellipse cx="128.68" cy="455.2" rx="52.33" ry="11.8" style="fill: rgb(38, 50, 56); stroke: rgb(38, 50, 56); stroke-linecap: round; stroke-linejoin: round; transform-origin: 128.68px 455.2px;" id="ell3etcvwwrri" class="animable"></ellipse><path d="M163.14,211.13v9.56l13.9,6.37s1.45-6.37.29-17.67Z" style="fill: rgb(153, 153, 153); stroke: rgb(38, 50, 56); stroke-linecap: round; stroke-linejoin: round; transform-origin: 170.46px 218.225px;" id="el98tukbemb97" class="animable"></path><path d="M94.15,440.54a99.64,99.64,0,0,0-9,8.77c-4,4.51-4.78,9-1.06,11.15s9.56,1.59,15.93-2.39,6.11-5.58,9.83-6.9,6.11-4,6.11-8.24-13.55-4.78-16.47-5S94.15,440.54,94.15,440.54Z" style="fill: rgb(255, 255, 255); stroke: rgb(38, 50, 56); stroke-linecap: round; stroke-linejoin: round; transform-origin: 98.8221px 449.808px;" id="elq97qbyul6b" class="animable"></path><path d="M115.93,442.93s-6,2.66-8.91,5.08-8.71,11.13-15.49,11.13a20.13,20.13,0,0,1-9.86-2.57,4.4,4.4,0,0,0,2.39,3.89c3.72,2.12,9.56,1.59,15.93-2.39s6.11-5.58,9.83-6.9S115.93,447.18,115.93,442.93Z" style="fill: none; stroke: rgb(38, 50, 56); stroke-linecap: round; stroke-linejoin: round; transform-origin: 98.8px 452.307px;" id="ele1dng2ptu2o" class="animable"></path><path d="M161.54,440.54a99.64,99.64,0,0,1,9,8.77c4,4.51,4.78,9,1.06,11.15s-9.56,1.59-15.93-2.39-6.11-5.58-9.83-6.9-6.11-4-6.11-8.24,13.55-4.78,16.47-5S161.54,440.54,161.54,440.54Z" style="fill: rgb(255, 255, 255); stroke: rgb(38, 50, 56); stroke-linecap: round; stroke-linejoin: round; transform-origin: 156.868px 449.808px;" id="el6lksgthv93l" class="animable"></path><path d="M139.76,442.93s6,2.66,8.91,5.08,8.71,11.13,15.49,11.13a20.13,20.13,0,0,0,9.86-2.57,4.4,4.4,0,0,1-2.39,3.89c-3.72,2.12-9.56,1.59-15.93-2.39s-6.11-5.58-9.83-6.9S139.76,447.18,139.76,442.93Z" style="fill: none; stroke: rgb(38, 50, 56); stroke-linecap: round; stroke-linejoin: round; transform-origin: 156.89px 452.307px;" id="elpcq55465vb" class="animable"></path><path d="M86.45,289.7s1.59,59.75,2.39,68.52S92,386.9,92,388s1.32,45.15,1.32,45.15l-2.39,4,.8,5.58,10.62,2.12c5.31,1.06,12.22,2.66,13.28,1.6s1.33-3.19,1.86-6.11,1.59-8.24.53-12.48,1.33-49.4,1.6-50.46S126,332.72,126,332.72s4,35.86,6.9,46.74,1.86,27.09,2.92,33.46,3.19,27.89,3.46,29.48.79,4,.79,4,13.28-1.86,15.67-2.93a51.36,51.36,0,0,1,7.44-2.12s.79-15.14-.27-21.25a86,86,0,0,1-1.33-13c0-1.86,1.33-60.81,1.33-60.81l-1.33-57.1s-35.85,3.72-49.66,1.06S86.72,286,86.72,286Z" style="fill: #8FE3A7; stroke: rgb(38, 50, 56); stroke-linecap: round; stroke-linejoin: round; transform-origin: 124.956px 366.399px;" id="elczecvha9ido" class="animable"></path><path d="M111.94,290.23C98.13,287.58,86.72,286,86.72,286l-.27,3.71s.09,3.43.24,8.75c6.33,1.77,19.19,4.88,31.62,4.88,13.14,0,34.07-4,43.49-5.91l-.2-8.25S125.75,292.89,111.94,290.23Z" style="fill: rgb(38, 50, 56); stroke: rgb(38, 50, 56); stroke-linecap: round; stroke-linejoin: round; transform-origin: 124.125px 294.67px;" id="elmyji1dp4fcq" class="animable"></path><path d="M158.07,424.79c.17,1.83.28,2.88.28,2.88" style="fill: none; stroke: rgb(38, 50, 56); stroke-linecap: round; stroke-linejoin: round; transform-origin: 158.21px 426.23px;" id="ellv6s4tq1bwh" class="animable"></path><path d="M154,303.72s1,51.32,1,70.69c0,13.4,1.62,33.74,2.62,45" style="fill: none; stroke: rgb(38, 50, 56); stroke-linecap: round; stroke-linejoin: round; transform-origin: 155.81px 361.565px;" id="elicidfk80gj" class="animable"></path><line x1="100.25" y1="300.82" x2="102.67" y2="356.5" style="fill: none; stroke: rgb(38, 50, 56); stroke-linecap: round; stroke-linejoin: round; transform-origin: 101.46px 328.66px;" id="elp4i09n0dbe" class="animable"></line><line x1="102.18" y1="360.85" x2="102.18" y2="370.05" style="fill: none; stroke: rgb(38, 50, 56); stroke-linecap: round; stroke-linejoin: round; transform-origin: 102.18px 365.45px;" id="elpmhmxnwk0mr" class="animable"></line><path d="M114.77,149.44a8.23,8.23,0,0,0-6.67,3.47,47.27,47.27,0,0,1-5.5,6.08L78.85,171.74l2.32,90.66.87,31s18.24,6.08,35.62,6.08,48.37-7,48.37-7-2.6-120.78-1.73-120.78S147.21,156.1,139.1,152,114.77,149.44,114.77,149.44Z" style="fill: #8FE3A7; stroke: rgb(38, 50, 56); stroke-linecap: round; stroke-linejoin: round; transform-origin: 122.44px 224.318px;" id="elc5qsj07iccj" class="animable"></path><path d="M108,160.4s9.2,16.95,13.08,24.7S132.2,204,132.2,204l12.11-32.44" style="fill: none; stroke: rgb(38, 50, 56); stroke-linecap: round; stroke-linejoin: round; transform-origin: 126.155px 182.2px;" id="elg4uwklgq76t" class="animable"></path><path d="M114.8,267.91l-.47-13.53L87,252.79s.27,19.92.8,21" style="fill: none; stroke: rgb(38, 50, 56); stroke-linecap: round; stroke-linejoin: round; transform-origin: 100.9px 263.29px;" id="elcj6f75cn9iq" class="animable"></path><line x1="115.13" y1="277.49" x2="115" y2="273.69" style="fill: none; stroke: rgb(38, 50, 56); stroke-linecap: round; stroke-linejoin: round; transform-origin: 115.065px 275.59px;" id="elj92t0oyyq2n" class="animable"></line><path d="M147.53,275.36l-.8-22.3s9.56.79,17.53-4.52" style="fill: none; stroke: rgb(38, 50, 56); stroke-linecap: round; stroke-linejoin: round; transform-origin: 155.495px 261.95px;" id="elus17upsitk" class="animable"></path><path d="M106.55,199.92c.84,2.65,3.4,4.21,5.71,3.47s3.48-3.49,2.63-6.14-3.4-4.21-5.71-3.47S105.7,197.27,106.55,199.92Z" style="fill: none; stroke: rgb(38, 50, 56); stroke-linecap: round; stroke-linejoin: round; transform-origin: 110.72px 198.585px;" id="el24z1dx7zfaf" class="animable"></path><path d="M106.82,153.52s-3.07,11.8,3.91,43.83" style="fill: none; stroke: rgb(38, 50, 56); stroke-linecap: round; stroke-linejoin: round; stroke-width: 2px; transform-origin: 108.439px 175.435px;" id="elgh0zkjm2ah8" class="animable"></path><path d="M112.88,198.45a2.42,2.42,0,1,1-1.43-3.38A2.61,2.61,0,0,1,112.88,198.45Z" style="fill: none; stroke: rgb(38, 50, 56); stroke-linecap: round; stroke-linejoin: round; transform-origin: 110.679px 197.375px;" id="elaixfbtxrv3b" class="animable"></path><path d="M163.14,170s4.34,3.19,4.63,4.35,15.06,36.49,15.06,36.49L161.4,214l.29-20.86" style="fill: #8FE3A7; stroke: rgb(38, 50, 56); stroke-linecap: round; stroke-linejoin: round; transform-origin: 172.115px 192px;" id="elyz0zb7tifx" class="animable"></path><path d="M81.75,170.58s-4.93.58-6.09,4.34-9.55,42-9.55,42L96.81,214l-2.9-28.68" style="fill: #8FE3A7; stroke: rgb(38, 50, 56); stroke-linecap: round; stroke-linejoin: round; transform-origin: 81.46px 193.75px;" id="eldztrme6ehz6" class="animable"></path><path d="M141.05,151.72s7.61,4.34,8.36,15.14,0,13.54,0,13.54" style="fill: none; stroke: rgb(38, 50, 56); stroke-linecap: round; stroke-linejoin: round; stroke-width: 2px; transform-origin: 145.397px 166.06px;" id="elyq7j5h31su" class="animable"></path><path d="M152.85,194.23s-.68,12.77-2.07,16.46-6.89,8.06-11.25,8.76" style="fill: none; stroke: rgb(38, 50, 56); stroke-linecap: round; stroke-linejoin: round; transform-origin: 146.19px 206.84px;" id="ellatjvvkpqmp" class="animable"></path><path d="M143,192.85s-.61,14.73-.67,17.47,2.7,7.51,6.66,12.08" style="fill: none; stroke: rgb(38, 50, 56); stroke-linecap: round; stroke-linejoin: round; transform-origin: 145.66px 207.625px;" id="elv2eu5uyy7al" class="animable"></path><g id="ela9s8bqmbrli"><rect x="147.75" y="220.91" width="2.69" height="3.43" rx="1.27" style="fill: rgb(38, 50, 56); transform-origin: 149.095px 222.625px; transform: rotate(140.96deg);" class="animable" id="el5kyrmn0rnzo"></rect></g><g id="elegm5dz0oypd"><rect x="138.31" y="217.94" width="2.69" height="3.43" rx="1.27" style="fill: rgb(38, 50, 56); transform-origin: 139.655px 219.655px; transform: rotate(-100.73deg);" class="animable" id="elhcocgqbn036"></rect></g><path d="M153,195.2l-.29-10.73a4.5,4.5,0,0,0-4.18-4.38h0a4.5,4.5,0,0,0-4.82,4.13l-.9,10.88" style="fill: none; stroke: rgb(38, 50, 56); stroke-linecap: round; stroke-linejoin: round; stroke-width: 2px; transform-origin: 147.905px 187.639px;" id="elfdm1a64b459" class="animable"></path><path d="M177.91,219.82,171,218.37l-24.33-4.05-34.12-6.5-8.09-3.57s-7.65-10-8.31-11-9.31,2.49-9,3.82,1.33,14.62,2,15.46,8.14.83,8.14.83,35.64,17.2,37.12,17.83c20.57,8.67,30.49,8.59,34,9.16s5.8-.85,7.82-3.17S177.91,219.82,177.91,219.82Z" style="fill: rgb(153, 153, 153); stroke: rgb(38, 50, 56); stroke-linecap: round; stroke-linejoin: round; transform-origin: 132.537px 216.774px;" id="elz59uvjclw7c" class="animable"></path><path d="M95.11,193.11s-4.15.17-10.3,4.32c-2.29,1.55-3.49,2.66-3.49,3.33a10.24,10.24,0,0,0,.67,2.32,64,64,0,0,1,12.46-4.48" style="fill: rgb(153, 153, 153); stroke: rgb(38, 50, 56); stroke-linecap: round; stroke-linejoin: round; transform-origin: 88.215px 198.095px;" id="eljsea5dhy3o9" class="animable"></path><path d="M96.77,203.75s-11.29,2.82-13.12,3.16-2.16-1.5-2.16-2.16.5-1.67,2.49-2.66,12-3.66,12-3.66" style="fill: rgb(153, 153, 153); stroke: rgb(38, 50, 56); stroke-linecap: round; stroke-linejoin: round; transform-origin: 89.13px 202.691px;" id="elyrmg19zixv" class="animable"></path><path d="M97.94,208.9s-13.13,1.33-14.13.5a3.21,3.21,0,0,1-.83-2.49l11.8-2.5" style="fill: rgb(153, 153, 153); stroke: rgb(38, 50, 56); stroke-linecap: round; stroke-linejoin: round; transform-origin: 90.4521px 207.041px;" id="el4sjdvh7otbf" class="animable"></path><path d="M94.28,209.56l-10.13.5s.49,1.5,1,1.66a44.4,44.4,0,0,0,7.31,1.17,34.38,34.38,0,0,1,4.82.5" style="fill: rgb(153, 153, 153); stroke: rgb(38, 50, 56); stroke-linecap: round; stroke-linejoin: round; transform-origin: 90.715px 211.475px;" id="elrb1ydjriyus" class="animable"></path><path d="M72.48,216.34s4.63,20,5.79,21.44,10.72,0,20.28-2.9,50.11-20.27,50.11-20.27l5.79,1.15s-2.32-7.24-6.37-7.53S96.81,214,96.81,214Z" style="fill: rgb(153, 153, 153); stroke: rgb(38, 50, 56); stroke-linecap: round; stroke-linejoin: round; transform-origin: 113.465px 223.282px;" id="elyojzv74wnzh" class="animable"></path><path d="M113,136.69s0,.43,0,1.16c.09,3.81.46,15.91,1.43,18.83,1.16,3.47,16.8,32.73,18,30.41s8.4-33.89,8.4-33.89V140.75s-3.77,3.18-10.72,3.18S113,136.69,113,136.69Z" style="fill: rgb(153, 153, 153); stroke: rgb(38, 50, 56); stroke-linecap: round; stroke-linejoin: round; transform-origin: 126.915px 161.955px;" id="elpuz54xjszd" class="animable"></path><path d="M136.2,153.85a40.72,40.72,0,0,0,4.64-3.3v-9.8s-3.77,3.18-10.72,3.18S113,136.69,113,136.69s0,.43,0,1.16c0,1.34.1,3.71.22,6.35a10.14,10.14,0,0,0,.92,1.25c2,2.31,11.58,8.11,13.9,8.69S133.59,155.29,136.2,153.85Z" style="fill: rgb(38, 50, 56); stroke: rgb(38, 50, 56); stroke-linecap: round; stroke-linejoin: round; transform-origin: 126.92px 145.723px;" id="elruttro6cfoe" class="animable"></path><path d="M147.79,119.89s4.63-2.61,4.63,2.32-4.34,10.72-4.34,10.72Z" style="fill: rgb(153, 153, 153); stroke: rgb(38, 50, 56); stroke-linecap: round; stroke-linejoin: round; transform-origin: 150.105px 126.065px;" id="el024xt9ctx9vz" class="animable"></path><path d="M106.37,120.18s-6.38-1.74-6.38,4.06,5.8,9.55,5.8,9.55h4s2.32,5.8,4.35,8.11,11.58,8.11,13.9,8.69,5.5,1.16,8.11-.29a48.24,48.24,0,0,0,9-7.24c1.16-1.44,3.19-11.29,3.19-11.29s.58-17.67-.58-23.75-8.69-15.64-19.12-16.8-20.28,7.24-21.72,13.9S106.37,120.18,106.37,120.18Z" style="fill: rgb(153, 153, 153); stroke: rgb(38, 50, 56); stroke-linecap: round; stroke-linejoin: round; transform-origin: 124.238px 121.161px;" id="elv3kzjppi2m" class="animable"></path><path d="M125.19,124.82s-2,4.05,1.45,5.21,7.82.87,8.69-.87-.58-3.76-.58-3.76" style="fill: none; stroke: rgb(38, 50, 56); stroke-linecap: round; stroke-linejoin: round; transform-origin: 130.111px 127.773px;" id="el1zy2bx3d20n" class="animable"></path><path d="M121.72,132.06s7.24,6.08,17.09.29" style="fill: none; stroke: rgb(38, 50, 56); stroke-linecap: round; stroke-linejoin: round; transform-origin: 130.265px 133.455px;" id="ell36dkdqttzi" class="animable"></path><path d="M125.77,137.56s6.09,3.48,10.14-.58" style="fill: none; stroke: rgb(38, 50, 56); stroke-linecap: round; stroke-linejoin: round; transform-origin: 130.84px 137.964px;" id="elb4apw55e8i" class="animable"></path><ellipse cx="122.3" cy="119.02" rx="1.45" ry="2.32" style="fill: rgb(38, 50, 56); transform-origin: 122.3px 119.02px;" id="elwa5ttbr3rdj" class="animable"></ellipse><path d="M137.94,118.73c0,1.28-.65,2.32-1.45,2.32s-1.45-1-1.45-2.32.65-2.31,1.45-2.31S137.94,117.45,137.94,118.73Z" style="fill: rgb(38, 50, 56); transform-origin: 136.49px 118.735px;" id="elrz4jfgovx5" class="animable"></path><path d="M118.24,115.84s1.45-2.32,7-1.45" style="fill: none; stroke: rgb(38, 50, 56); stroke-linecap: round; stroke-linejoin: round; transform-origin: 121.74px 115.017px;" id="elerovn9bmd7" class="animable"></path><path d="M134.17,114.68s2.61-4.06,6.67,0" style="fill: none; stroke: rgb(38, 50, 56); stroke-linecap: round; stroke-linejoin: round; transform-origin: 137.505px 113.778px;" id="el7lnjxfc4a2y" class="animable"></path><path d="M147.79,108a16.34,16.34,0,0,0-1.93-4.88,18.07,18.07,0,0,0-.35,4.88c.42,2.12,1.91,5.08,1.91,6.56s-.22,7.41.84,6.57a1.3,1.3,0,0,0,.25-.38A88.83,88.83,0,0,0,147.79,108Z" style="fill: rgb(38, 50, 56); stroke: rgb(38, 50, 56); stroke-linecap: round; stroke-linejoin: round; transform-origin: 146.997px 112.166px;" id="elxxyqx138px" class="animable"></path><path d="M133.23,96a41.41,41.41,0,0,0,5.54-.67,21.14,21.14,0,0,0-10.1-4.06c-10.43-1.16-20.28,7.24-21.72,13.9s-.58,15.06-.58,15.06,2.3,1.6,3.15-.09,0-4.45.85-7.41,2.11-4.45,2.32-6.78-1.27-5.71-.42-7.62,6.14-5.5,9.53-4.23A29.55,29.55,0,0,0,133.23,96Z" style="fill: rgb(38, 50, 56); stroke: rgb(38, 50, 56); stroke-linecap: round; stroke-linejoin: round; transform-origin: 122.443px 106.038px;" id="el8m5nczd3ce" class="animable"></path></g><defs>     <filter id="active" height="200%">         <feMorphology in="SourceAlpha" result="DILATED" operator="dilate" radius="2"></feMorphology>                <feFlood flood-color="#32DFEC" flood-opacity="1" result="PINK"></feFlood>        <feComposite in="PINK" in2="DILATED" operator="in" result="OUTLINE"></feComposite>        <feMerge>            <feMergeNode in="OUTLINE"></feMergeNode>            <feMergeNode in="SourceGraphic"></feMergeNode>        </feMerge>    </filter>    <filter id="hover" height="200%">        <feMorphology in="SourceAlpha" result="DILATED" operator="dilate" radius="2"></feMorphology>                <feFlood flood-color="#ff0000" flood-opacity="0.5" result="PINK"></feFlood>        <feComposite in="PINK" in2="DILATED" operator="in" result="OUTLINE"></feComposite>        <feMerge>            <feMergeNode in="OUTLINE"></feMergeNode>            <feMergeNode in="SourceGraphic"></feMergeNode>        </feMerge>            <feColorMatrix type="matrix" values="0   0   0   0   0                0   1   0   0   0                0   0   0   0   0                0   0   0   1   0 "></feColorMatrix>    </filter></defs></svg>